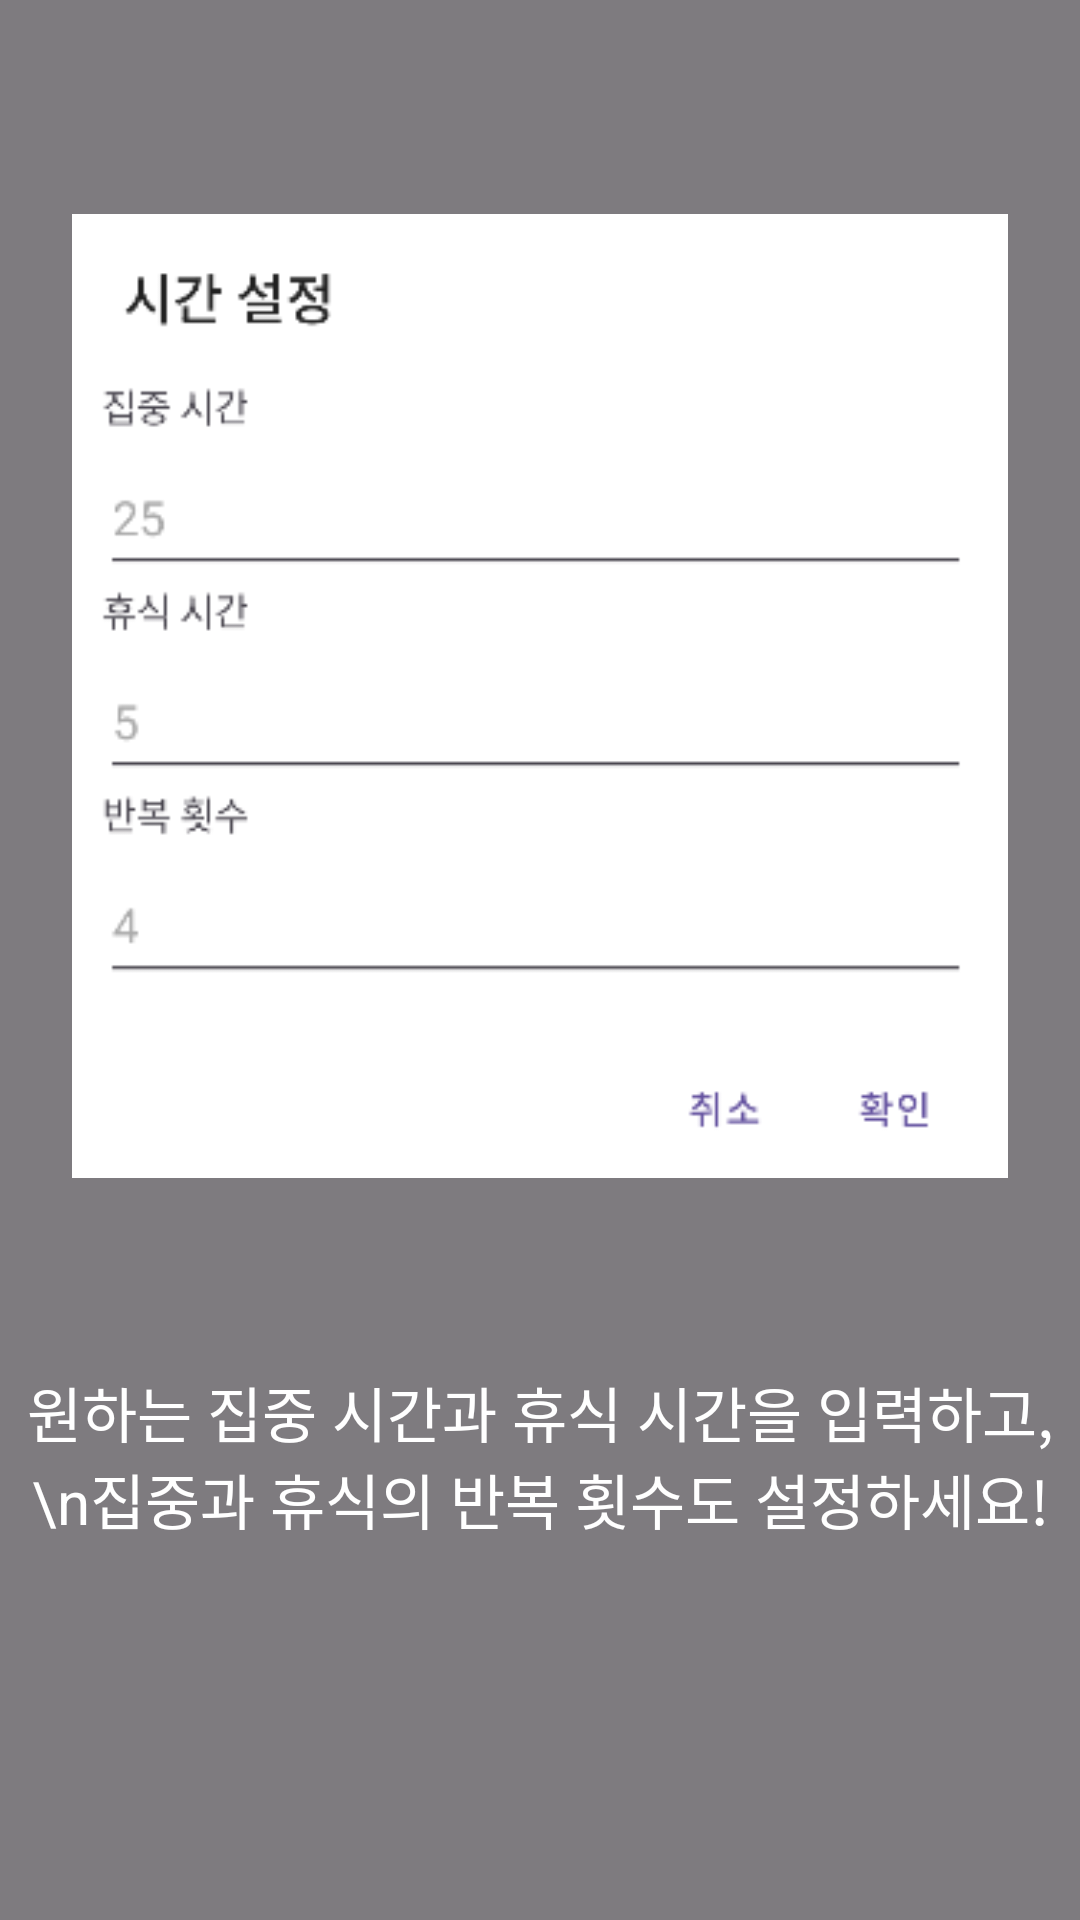

Layout XML and referenced resources for this Android screen:
<!-- AndroidManifest.xml: application theme Theme.Pomodo_remake -->
<!-- res/layout/onboarding_timer_screen2.xml -->
<?xml version="1.0" encoding="utf-8"?>
<androidx.constraintlayout.widget.ConstraintLayout
    xmlns:android="http://schemas.android.com/apk/res/android"
    xmlns:app="http://schemas.android.com/apk/res-auto"
    android:layout_width="match_parent"
    android:layout_height="match_parent"
    android:background="#80000000">

    <ImageView
        android:id="@+id/onboardingImage"
        android:layout_width="0dp"
        android:layout_height="0dp"
        android:layout_margin="24dp"
        app:layout_constraintTop_toTopOf="parent"
        app:layout_constraintStart_toStartOf="parent"
        app:layout_constraintEnd_toEndOf="parent"
        app:layout_constraintBottom_toTopOf="@+id/instructionText"
        app:layout_constraintDimensionRatio="3:4"
        android:scaleType="fitCenter"
        android:contentDescription="@string/onboarding_image_description"
        android:src="@drawable/timerdialog" />

    <TextView
        android:id="@+id/instructionText"
        android:layout_width="wrap_content"
        android:layout_height="wrap_content"
        app:layout_constraintTop_toBottomOf="@id/onboardingImage"
        app:layout_constraintStart_toStartOf="parent"
        app:layout_constraintEnd_toEndOf="parent"
        android:layout_marginTop="16dp"
        android:gravity="center"
        android:textColor="@android:color/white"
        android:textSize="20sp"
        android:text="원하는 집중 시간과 휴식 시간을 입력하고,\n집중과 휴식의 반복 횟수도 설정하세요!" />
</androidx.constraintlayout.widget.ConstraintLayout>
<!-- resources referenced by this layout -->
<resources>
  <!-- drawable timerdialog: png bitmap (drawable, 13859 bytes) -->
  <string name="onboarding_image_description">타이머 화면 이미지</string>
  <style name="Theme.Pomodo_remake" parent="Base.Theme.Pomodo_remake" />
  <style name="Base.Theme.Pomodo_remake" parent="Theme.Material3.DayNight.NoActionBar">
          
          
      </style>
</resources>
